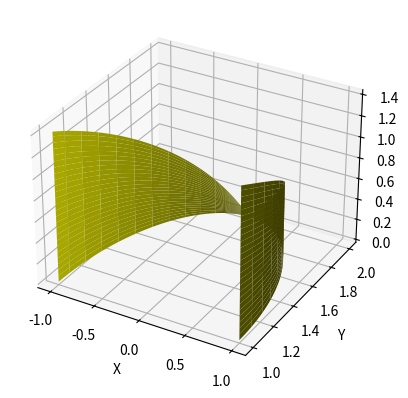

Write Python code to recreate this figure.
from mpl_toolkits.mplot3d import Axes3D
import matplotlib.pyplot as plt
import numpy as np
from matplotlib import cm

fig = plt.figure()

v = np.linspace(0, 2 * np.pi/2.0, 100)
u = np.linspace(0, 1, 100)

x = np.outer(np.ones(np.size(v)),np.cos(v))
y = np.outer(np.ones(np.size(v)),(1.0+np.sin(v)))
z = np.outer(u,np.sqrt(2.0 - 2.0*np.sin(v)))


ax = fig.add_subplot(111, projection='3d')
ax.plot_surface(x, y, z,  rstride=4, cstride=4, color='y')
ax.set_xlabel('X')
ax.set_ylabel('Y')
ax.set_zlabel('Z')
plt.savefig("cilCortado.png")

#ax1.set_ylim([-5, 5])
#ax1.set_xlim([-5, 5])

#plt.savefig("cilindrocortado.png")

plt.show()